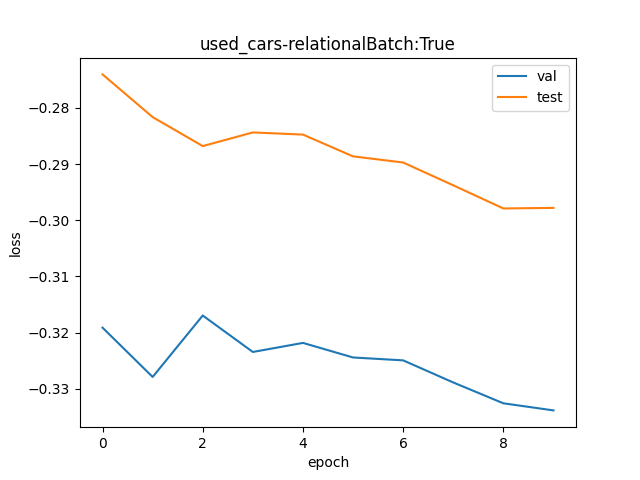

The data file committed next to this chart (first rows):
val, test
0.7268, 0.7603
0.7204, 0.7545
0.7284, 0.7507
0.7236, 0.7525
0.7248, 0.7522
0.7229, 0.7493
0.7226, 0.7485
0.7197, 0.7454
0.7171, 0.7424
0.7162, 0.7424
